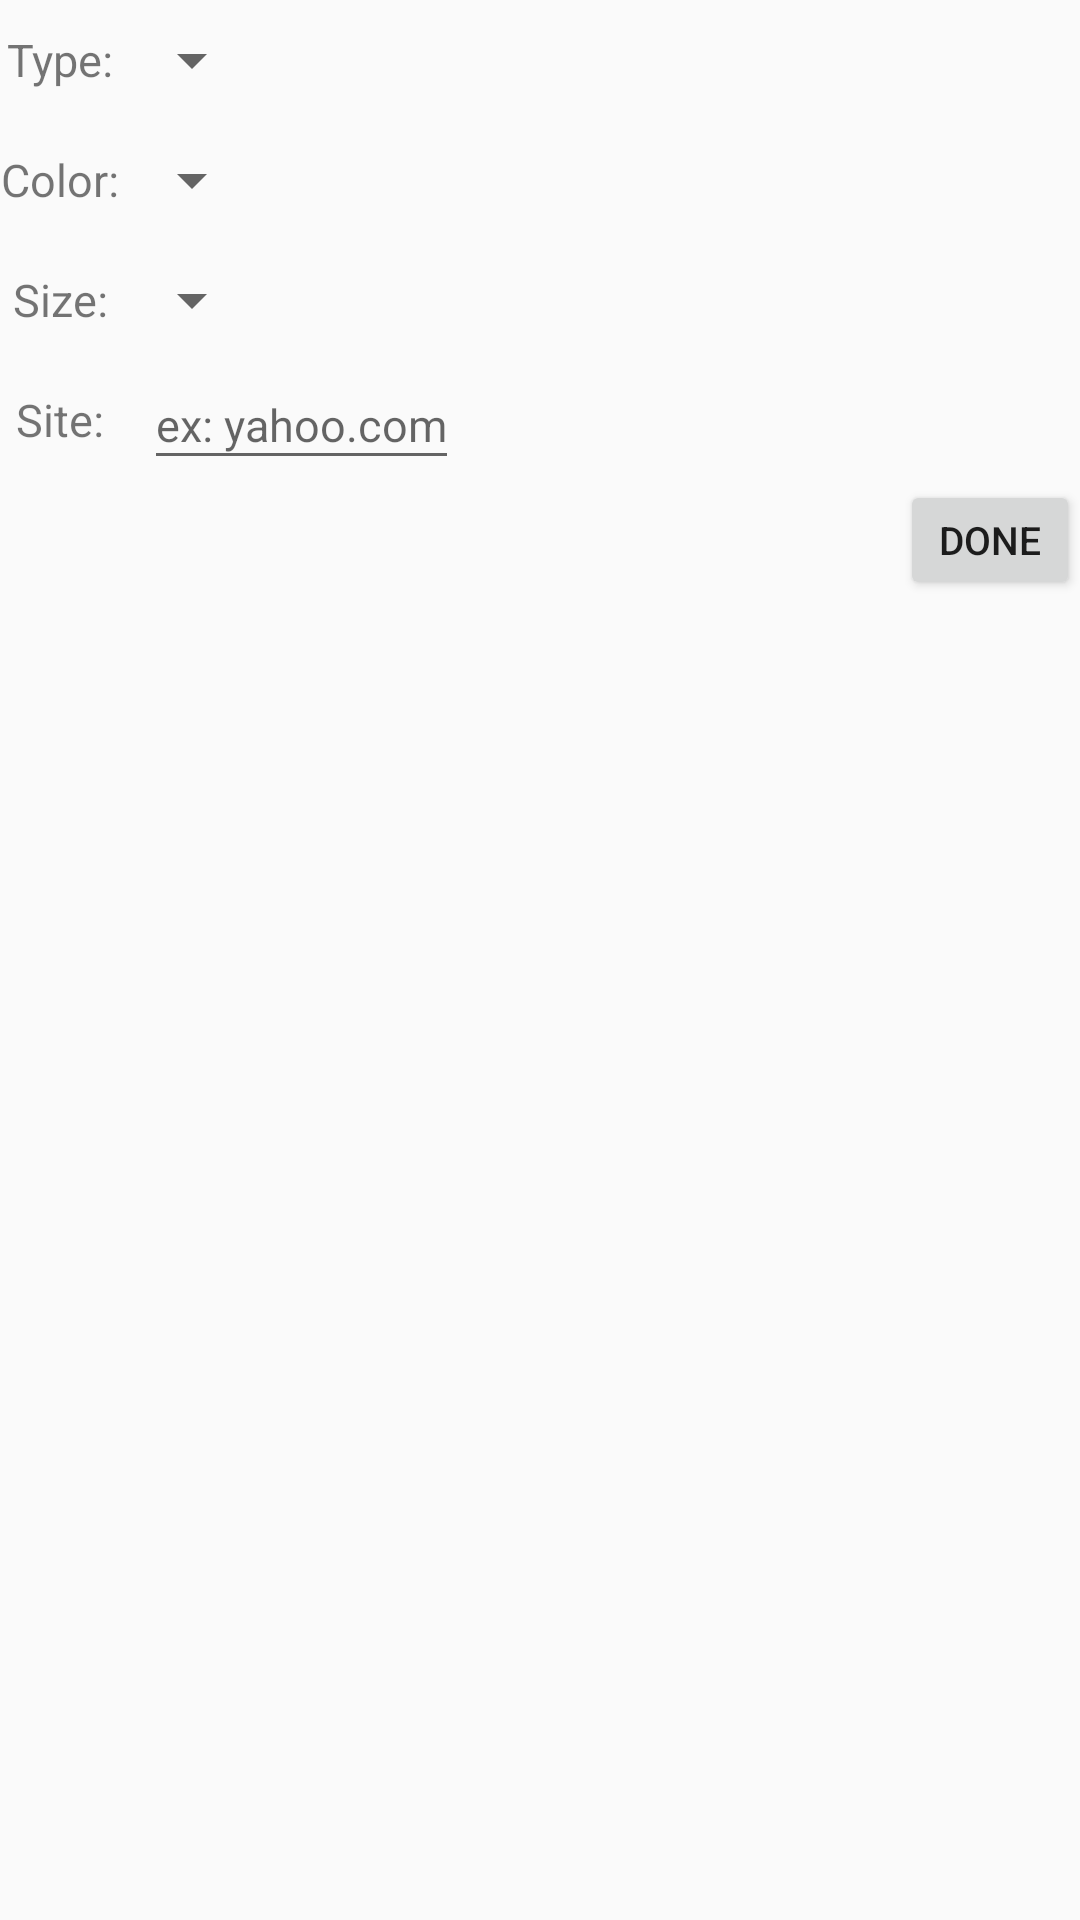

Here is an Android app screen rendered from its layout file. Give the layout XML and the strings, colors and styles it references.
<!-- AndroidManifest.xml: application theme AppTheme -->
<!-- res/layout/fragment_search_attribute_dialog.xml -->
<RelativeLayout
    xmlns:android="http://schemas.android.com/apk/res/android"
    android:layout_width="match_parent"
    android:layout_height="match_parent" >


    <TextView
        android:layout_width="40dp"
        android:layout_height="40dp"
        android:textSize="15sp"
        android:layout_alignParentLeft="true"
        android:layout_alignParentTop="true"
        android:text="@string/tv_type"
        android:id="@+id/tvType"
        android:gravity="center"/>

    <TextView
        android:layout_width="40dp"
        android:layout_height="40dp"
        android:textSize="15sp"
        android:layout_alignLeft="@+id/tvType"
        android:layout_below="@+id/tvType"
        android:text="@string/tv_color"
        android:id="@+id/tvColor"
        android:gravity="center"/>

    <TextView
        android:layout_width="40dp"
        android:layout_height="40dp"
        android:textSize="15sp"
        android:layout_alignLeft="@+id/tvType"
        android:layout_below="@+id/tvColor"
        android:text="@string/tv_size"
        android:id="@+id/tvSize"
        android:gravity="center"/>

    <TextView
        android:layout_width="40dp"
        android:layout_height="40dp"
        android:textSize="15sp"
        android:layout_alignLeft="@+id/tvType"
        android:layout_below="@+id/tvSize"
        android:text="@string/tv_site"
        android:id="@+id/tvSite"
        android:gravity="center"/>

    <Spinner
        android:layout_width="wrap_content"
        android:layout_height="40dp"
        android:id="@+id/spType"
        android:layout_alignBottom="@+id/tvType"
        android:layout_toRightOf="@+id/tvType"
        android:layout_toEndOf="@+id/tvType"
        android:gravity="center"
        />

    <Spinner
        android:layout_width="wrap_content"
        android:layout_height="40dp"
        android:id="@+id/spColor"
        android:layout_below="@+id/spType"
        android:layout_toRightOf="@+id/tvColor"
        android:layout_toEndOf="@+id/tvColor"
        android:gravity="center" />

    <Button
        android:layout_width="60dp"
        android:layout_height="40dp"
        android:text="@string/btn_filter"
        android:paddingLeft="0dp"
        android:paddingRight="0dp"
        android:paddingTop="0dp"
        android:paddingBottom="0dp"
        android:textSize="13sp"
        android:id="@+id/btn_filter"
        android:layout_below="@+id/tvSite"
        android:layout_alignParentRight="true"
        android:onClick="onFilterSet" />

    <Spinner
        android:layout_width="wrap_content"
        android:layout_height="40dp"
        android:id="@+id/spSize"
        android:layout_below="@+id/spColor"
        android:layout_toRightOf="@+id/tvSize"
        android:layout_toEndOf="@+id/tvSize"
        android:gravity="center"/>

    <EditText
        android:layout_width="wrap_content"
        android:layout_height="40dp"
        android:id="@+id/etSite"
        android:textSize="15sp"
        android:layout_below="@+id/spSize"
        android:layout_toRightOf="@+id/tvSite"
        android:layout_toEndOf="@+id/tvSite"
        android:hint="@string/tv_site_hint"
        android:gravity="center"
        android:layout_marginLeft="8dp"/>
</RelativeLayout>
<!-- resources referenced by this layout -->
<resources>
  <string name="btn_filter">Done</string>
  <string name="tv_color">Color: </string>
  <string name="tv_site">Site: </string>
  <string name="tv_site_hint">ex: yahoo.com</string>
  <string name="tv_size">Size: </string>
  <string name="tv_type">Type: </string>
  <style name="AppTheme" parent="Theme.AppCompat.Light.DarkActionBar">
          
      </style>
</resources>
